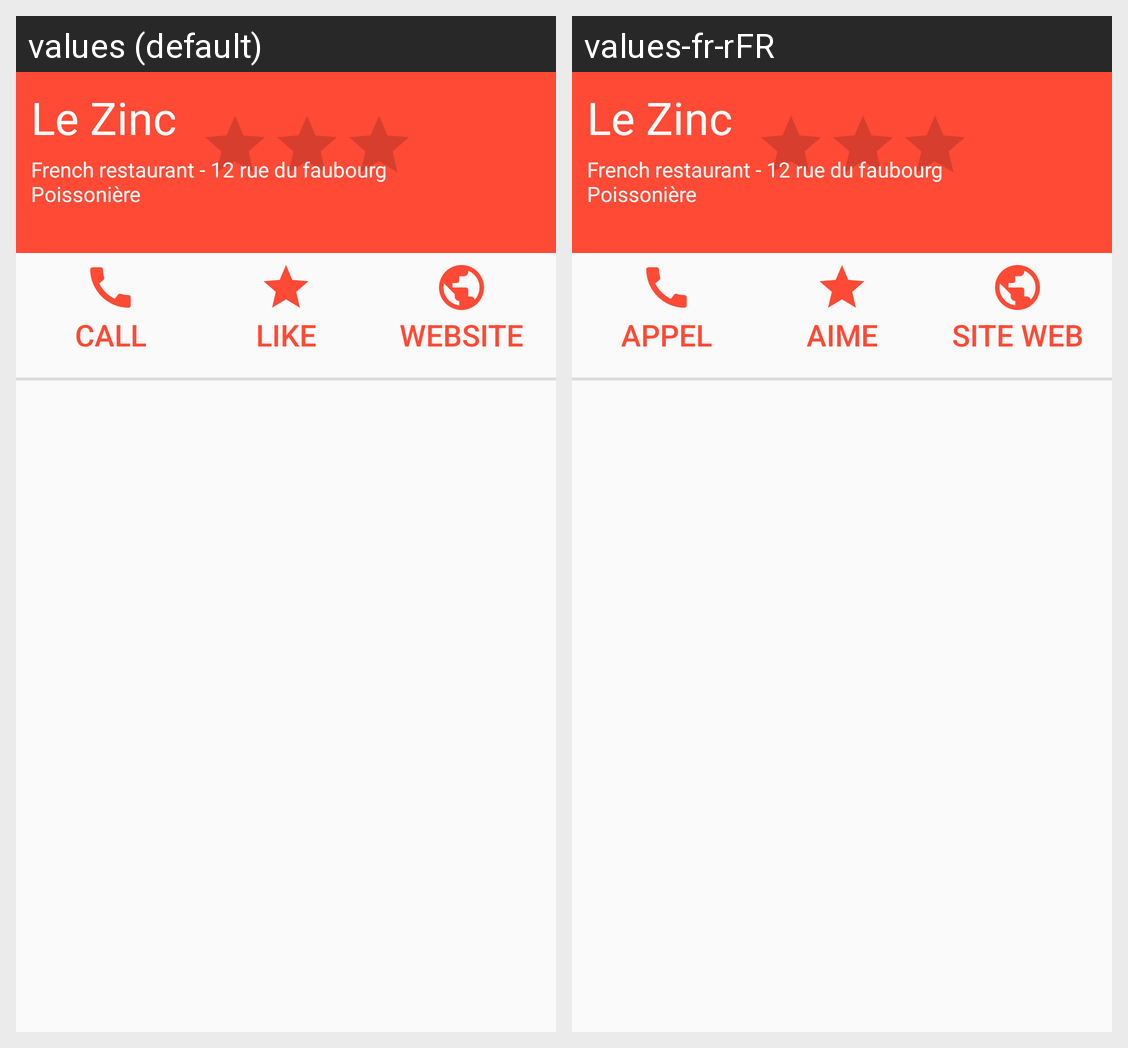

Strings drawn on this Android screen and how each of the app's shown locales translates them:
Android screen res/layout/content_detail.xml rendered under 2 locales, left to right: values (default), values-fr-rFR. Device: Nexus 5 (rendered at 1080×1920; each locale shown at half size, 540×960, under a caption strip naming it); theme AppTheme.
Strings drawn on this screen, with the default value and each locale's value (text and hints the layout hard-codes, and strings that could not be matched under every locale, appear in the picture but are not listed):

dummy_text_le_zinc
  values: Le Zinc
  values-fr-rFR: Le Zinc  [not translated; the default value is used]

dummy_text_french_restaurant_12_rue_du_faubourg_poissoni_re
  values: French restaurant - 12 rue du faubourg Poissonière
  values-fr-rFR: French restaurant - 12 rue du faubourg Poissonière  [not translated; the default value is used]

btn_call
  values: CALL
  values-fr-rFR: APPEL

btn_like
  values: LIKE
  values-fr-rFR: AIME

btn_website
  values: WEBSITE
  values-fr-rFR: SITE WEB
